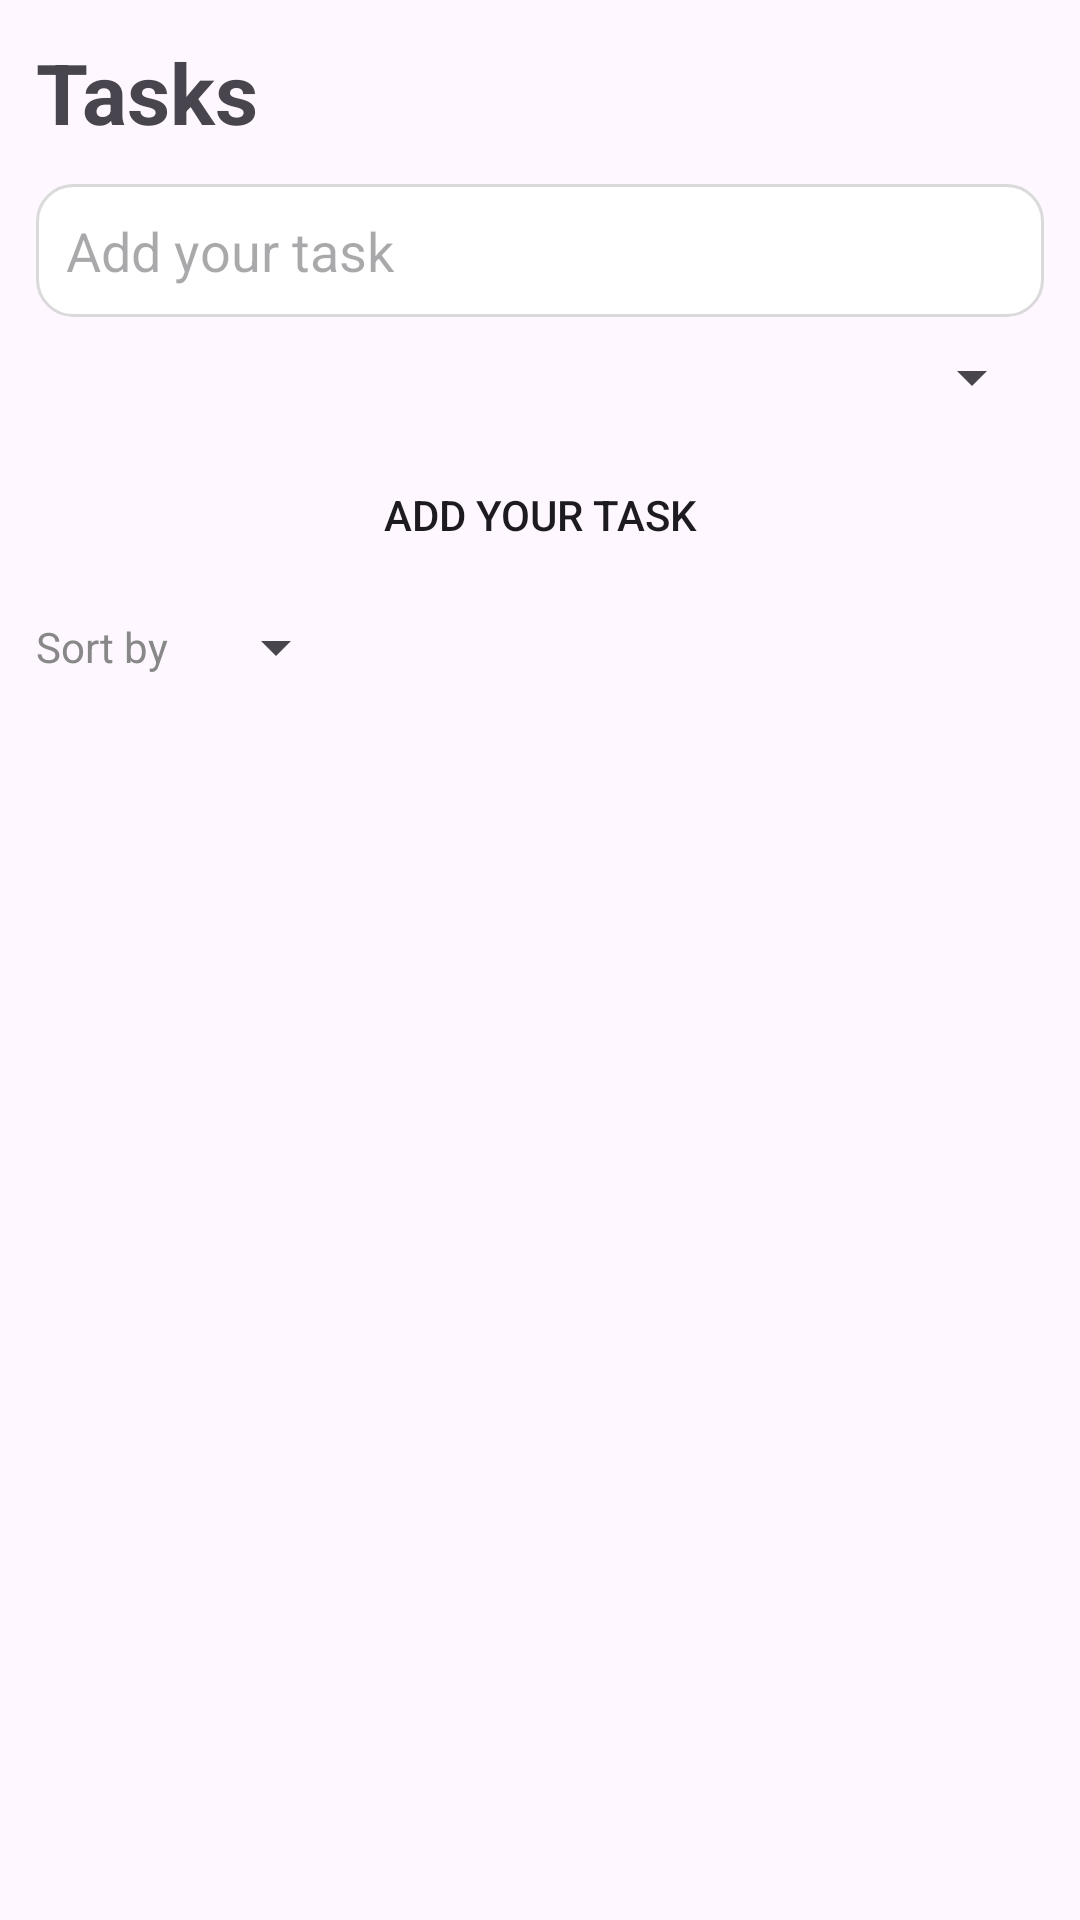

Write the Android layout XML for this screen, with the resource values it uses.
<!-- AndroidManifest.xml: application theme Theme.TodoXMLVersion -->
<!-- res/layout/activity_main.xml -->
<?xml version="1.0" encoding="utf-8"?>
<androidx.coordinatorlayout.widget.CoordinatorLayout xmlns:android="http://schemas.android.com/apk/res/android"
    xmlns:app="http://schemas.android.com/apk/res-auto"
    android:id="@+id/main"
    android:layout_width="match_parent"
    android:layout_height="match_parent">

    
    <LinearLayout
        android:layout_width="match_parent"
        android:layout_height="match_parent"
        android:orientation="vertical">

        <TextView
            android:layout_width="wrap_content"
            android:layout_height="wrap_content"
            android:layout_marginStart="12dp"
            android:layout_marginTop="12dp"
            android:text="@string/tasks"
            android:textSize="28sp"
            android:textStyle="bold" />

        
        <LinearLayout
            android:layout_width="match_parent"
            android:layout_height="wrap_content"
            android:orientation="vertical"
            android:padding="12dp">

            <EditText
                android:id="@+id/textfield"
                android:layout_width="match_parent"
                android:layout_height="wrap_content"
                android:background="@drawable/textfield_bg"
                android:hint="@string/add_your_task"
                android:padding="10dp" />

            <Spinner
                android:id="@+id/spinnerPriority"
                android:layout_width="match_parent"
                android:layout_height="wrap_content"
                android:layout_marginTop="8dp" />

            <Button
                android:id="@+id/button"
                android:layout_width="match_parent"
                android:layout_height="wrap_content"
                android:layout_marginTop="10dp"
                android:background="@drawable/bg_button"
                android:text="@string/add_your_task" />
            <LinearLayout
                android:layout_width="match_parent"
                android:layout_height="wrap_content"
                android:orientation="horizontal"
                android:gravity="center_vertical"
                android:layout_marginTop="8dp">

                <TextView
                    android:layout_width="wrap_content"
                    android:layout_height="wrap_content"
                    android:text="Sort by"
                    android:textSize="14sp"
                    android:textColor="#888" />

                <Spinner
                    android:id="@+id/spinnerSort"
                    android:layout_width="wrap_content"
                    android:layout_height="wrap_content"
                    android:layout_marginStart="12dp" />

            </LinearLayout>

        </LinearLayout>

        
        <FrameLayout
            android:layout_width="match_parent"
            android:layout_height="0dp"
            android:layout_weight="1"
            android:paddingHorizontal="10dp"
            android:paddingTop="6dp">

            <androidx.recyclerview.widget.RecyclerView
                android:id="@+id/recyclerview"
                android:layout_width="match_parent"
                android:layout_height="match_parent" />

            <TextView
                android:id="@+id/tvEmpty"
                android:layout_width="match_parent"
                android:layout_height="match_parent"
                android:gravity="center"
                android:text="@string/no_tasks_yet"
                android:textSize="18sp"
                android:visibility="gone" />
        </FrameLayout>

    </LinearLayout>

    


</androidx.coordinatorlayout.widget.CoordinatorLayout>
<!-- resources referenced by this layout -->
<resources>
  <!-- drawable textfield_bg (drawable) -->
  <?xml version="1.0" encoding="utf-8"?>
  <shape xmlns:android="http://schemas.android.com/apk/res/android">
      <solid android:color="#FFFFFF" />
      <corners android:radius="12dp" />
      <stroke
          android:width="1dp"
          android:color="#DADADA" />
      <padding
          android:left="12dp"
          android:top="12dp"
          android:right="12dp"
          android:bottom="12dp" />
  </shape>
  <string name="add_your_task">Add your task</string>
  <string name="no_tasks_yet">No tasks yet 👀</string>
  <string name="tasks">Tasks</string>
  <style name="Theme.TodoXMLVersion" parent="Base.Theme.TodoXMLVersion" />
  <style name="Base.Theme.TodoXMLVersion" parent="Theme.Material3.DayNight.NoActionBar">
          
          
      </style>
</resources>
